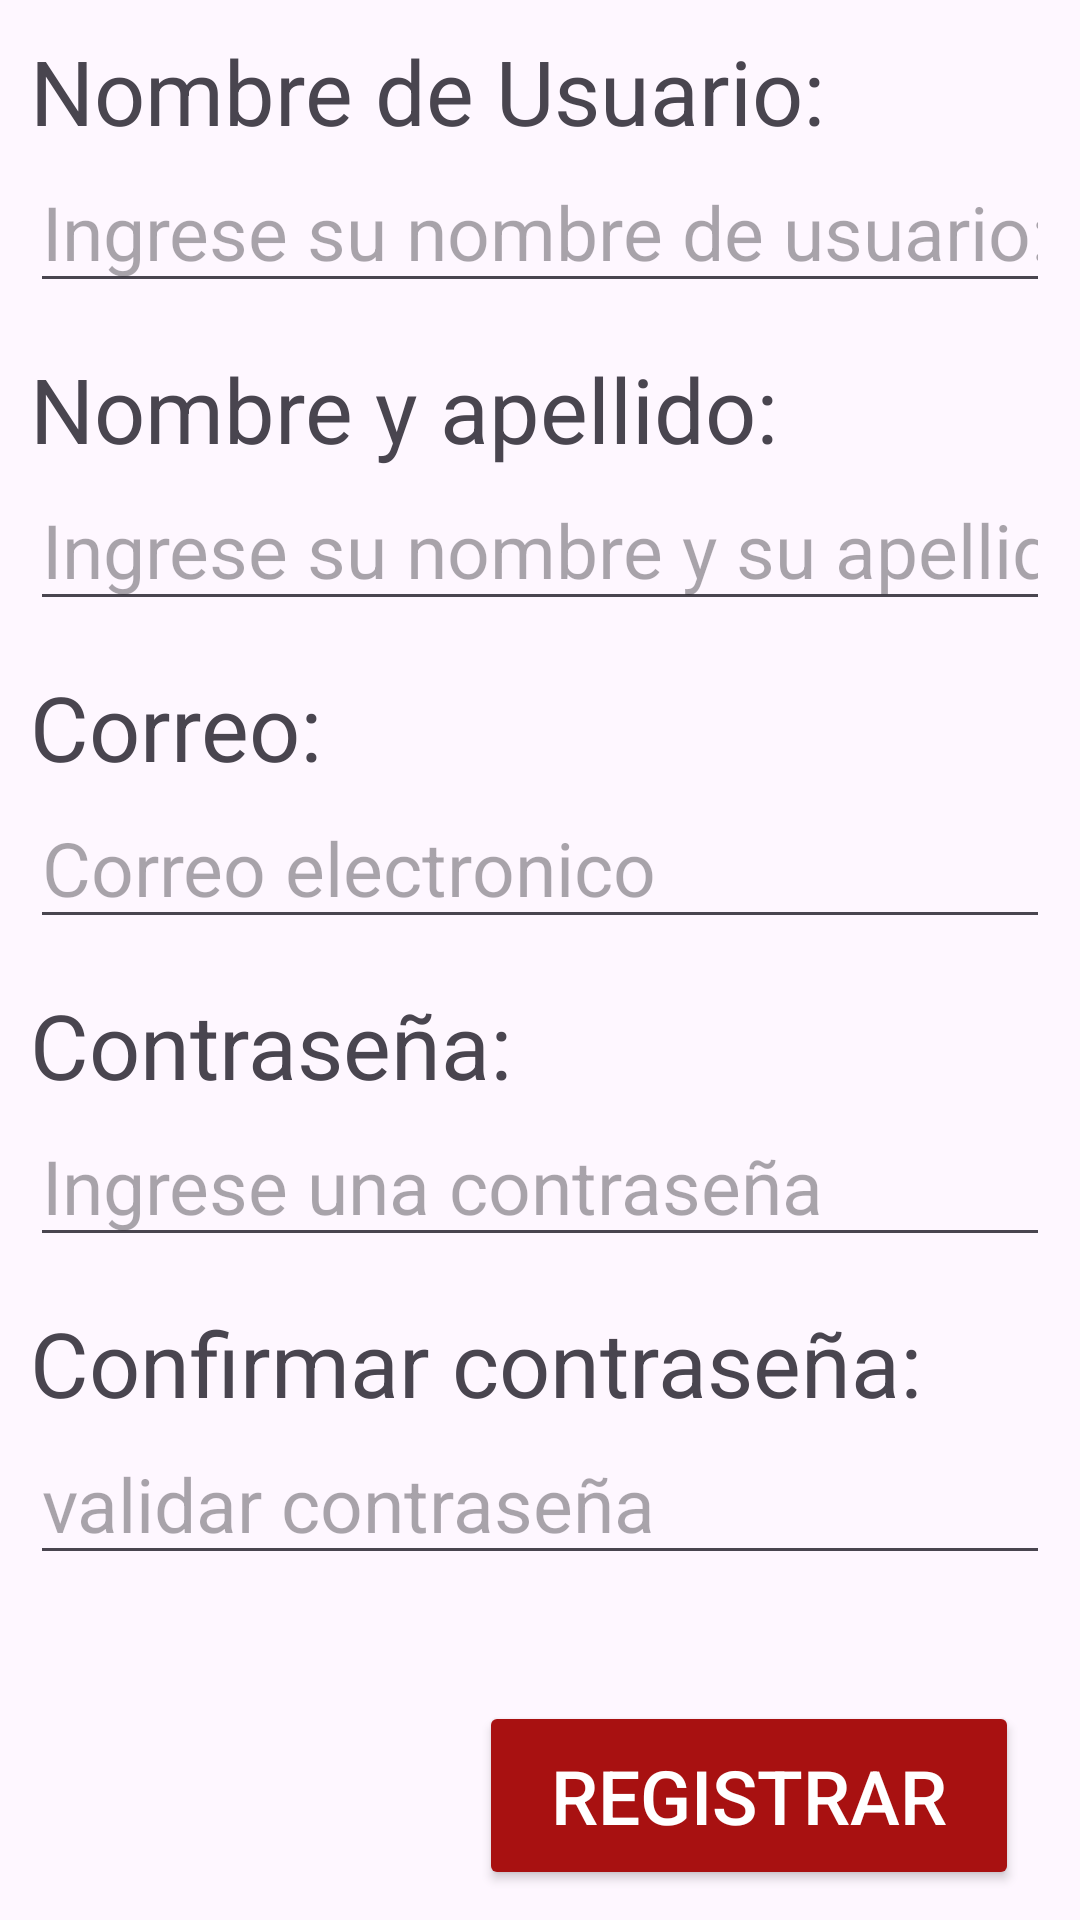

Android layout source for this screen:
<!-- AndroidManifest.xml: application theme Theme.TunnigIt -->
<!-- res/layout/activity_login.xml -->
<?xml version="1.0" encoding="utf-8"?>
<androidx.appcompat.widget.LinearLayoutCompat xmlns:android="http://schemas.android.com/apk/res/android"
    xmlns:app="http://schemas.android.com/apk/res-auto"
    xmlns:tools="http://schemas.android.com/tools"
    android:id="@+id/main"
    android:layout_width="match_parent"
    android:layout_height="wrap_content"
    tools:context=".Login"
    android:orientation="vertical">


    <LinearLayout
        android:layout_width="match_parent"
        android:layout_height="match_parent"
        android:layout_margin="10dp"
        android:orientation="vertical"
        android:outlineAmbientShadowColor="@color/rojo">

        <TextView
            android:id="@+id/textView"
            android:layout_width="match_parent"
            android:layout_height="wrap_content"
            android:text="Nombre de Usuario:"
            android:textSize="30sp" />

        <EditText
            android:id="@+id/nombreTxt"
            android:layout_width="match_parent"
            android:layout_height="wrap_content"
            android:layout_marginBottom="15dp"
            android:ems="10"
            android:hint="Ingrese su nombre de usuario:"
            android:inputType="text"
            android:textSize="25sp" />

        <TextView
            android:id="@+id/textView2"
            android:layout_width="match_parent"
            android:layout_height="wrap_content"
            android:text="Nombre y apellido:"
            android:textSize="30sp" />

        <EditText
            android:id="@+id/nombreCompletoTxt"
            android:layout_width="match_parent"
            android:layout_height="wrap_content"
            android:layout_marginBottom="15dp"
            android:ems="10"
            android:hint="Ingrese su nombre y su apellido"
            android:inputType="text"
            android:textSize="25sp" />

        <TextView
            android:id="@+id/textView3"
            android:layout_width="match_parent"
            android:layout_height="wrap_content"
            android:text="Correo:"
            android:textSize="30sp" />

        <EditText
            android:id="@+id/correoTxt"
            android:layout_width="match_parent"
            android:layout_height="wrap_content"
            android:layout_marginBottom="15dp"
            android:ems="10"
            android:hint="Correo electronico"
            android:textSize="25sp" />

        <TextView
            android:id="@+id/textView4"
            android:layout_width="match_parent"
            android:layout_height="wrap_content"
            android:text="Contraseña:"
            android:textSize="30sp" />

        <EditText
            android:id="@+id/contrasenaTxt"
            android:layout_width="match_parent"
            android:layout_height="wrap_content"
            android:layout_marginBottom="15dp"
            android:ems="10"
            android:hint="Ingrese una contraseña"
            android:textSize="25sp" />

        <TextView
            android:id="@+id/textView5"
            android:layout_width="match_parent"
            android:layout_height="wrap_content"
            android:text="Confirmar contraseña:"
            android:textSize="30sp" />

        <EditText
            android:id="@+id/confiContrasenaTxt"
            android:layout_width="match_parent"
            android:layout_height="wrap_content"
            android:layout_marginBottom="15dp"
            android:ems="10"
            android:hint="validar contraseña"
            android:textSize="25sp" />

        <androidx.constraintlayout.widget.ConstraintLayout
            android:layout_width="match_parent"
            android:layout_height="match_parent">

            <Button
                android:id="@+id/registrarBtn"
                android:layout_width="180dp"
                android:layout_height="63dp"
                android:backgroundTint="@color/rojo"
                android:text="Registrar"
                android:textColor="@color/white"
                android:textSize="25sp"
                app:layout_constraintBottom_toBottomOf="parent"
                app:layout_constraintEnd_toEndOf="parent"
                app:layout_constraintHorizontal_bias="0.936"
                app:layout_constraintStart_toStartOf="parent" />
        </androidx.constraintlayout.widget.ConstraintLayout>

    </LinearLayout>

</androidx.appcompat.widget.LinearLayoutCompat>
<!-- resources referenced by this layout -->
<resources>
  <color name="rojo">#A81111</color>
  <color name="white">#FFFFFFFF</color>
  <style name="Theme.TunnigIt" parent="Base.Theme.TunnigIt" />
  <style name="Base.Theme.TunnigIt" parent="Theme.Material3.DayNight.NoActionBar">
          
          
      </style>
</resources>
